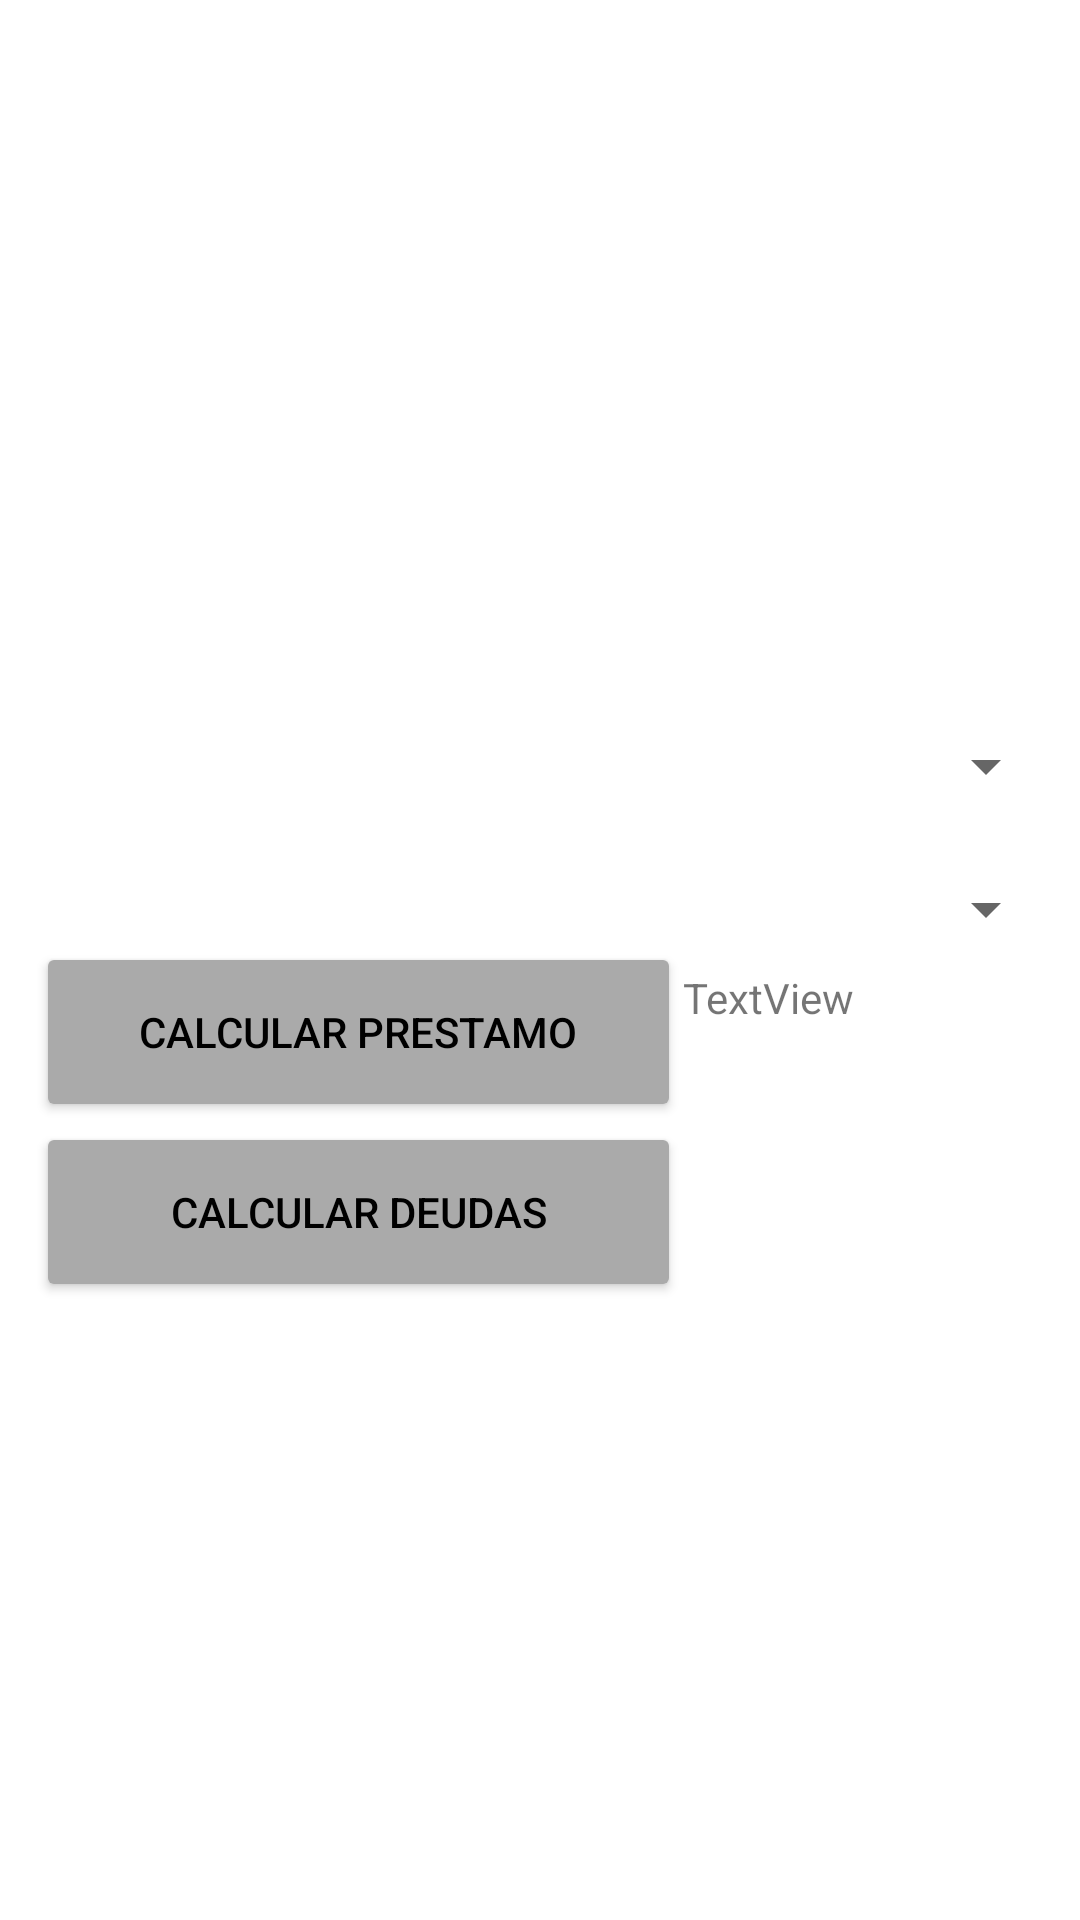

Write the Android layout XML for this screen, with the resource values it uses.
<!-- AndroidManifest.xml: application theme Theme.Examen_II -->
<!-- res/layout/activity_prestamos_act.xml -->
<?xml version="1.0" encoding="utf-8"?>
<androidx.constraintlayout.widget.ConstraintLayout xmlns:android="http://schemas.android.com/apk/res/android"
    xmlns:app="http://schemas.android.com/apk/res-auto"
    xmlns:tools="http://schemas.android.com/tools"
    android:layout_width="match_parent"
    android:layout_height="match_parent"
    android:background="@drawable/bgs"
    tools:context=".Prestamos_act">

    <ImageView
        android:id="@+id/imageView3"
        android:layout_width="244dp"
        android:layout_height="161dp"
        android:layout_marginStart="93dp"
        android:layout_marginTop="27dp"
        android:layout_marginEnd="74dp"
        app:layout_constraintEnd_toEndOf="parent"
        app:layout_constraintStart_toStartOf="parent"
        app:layout_constraintTop_toTopOf="parent"
        app:srcCompat="@drawable/dinero" />

    <LinearLayout
        android:layout_width="351dp"
        android:layout_height="129dp"
        android:layout_marginStart="27dp"
        android:layout_marginTop="46dp"
        android:layout_marginEnd="33dp"
        android:orientation="vertical"
        app:layout_constraintEnd_toEndOf="parent"
        app:layout_constraintStart_toStartOf="parent"
        app:layout_constraintTop_toBottomOf="@+id/imageView3">

        <Spinner
            android:id="@+id/spnCliente"
            android:layout_width="match_parent"
            android:layout_height="43dp" />

        <Spinner
            android:id="@+id/spnPrestamo"
            android:layout_width="match_parent"
            android:layout_height="52dp" />
    </LinearLayout>

    <LinearLayout
        android:id="@+id/linearLayout"
        android:layout_width="215dp"
        android:layout_height="126dp"
        android:layout_marginStart="38dp"
        android:layout_marginEnd="159dp"
        android:layout_marginBottom="200dp"
        android:orientation="vertical"
        app:layout_constraintBottom_toBottomOf="parent"
        app:layout_constraintEnd_toEndOf="parent"
        app:layout_constraintStart_toStartOf="parent">

        <Button
            android:id="@+id/button6"
            android:layout_width="match_parent"
            android:layout_height="60dp"
            android:backgroundTint="@android:color/darker_gray"
            android:onClick="CalcularPrestamo"
            android:text="Calcular Prestamo"
            android:textColor="@color/black" />

        <Button
            android:id="@+id/button7"
            android:layout_width="match_parent"
            android:layout_height="60dp"
            android:backgroundTint="@android:color/darker_gray"
            android:onClick="CalcularDeudas"
            android:text="Calcular Deudas"
            android:textColor="@color/black" />
    </LinearLayout>

    <TextView
        android:id="@+id/textView5"
        android:layout_width="wrap_content"
        android:layout_height="wrap_content"
        android:layout_marginStart="13dp"
        android:layout_marginEnd="88dp"
        android:layout_marginBottom="298dp"
        android:text="TextView"
        app:layout_constraintBottom_toBottomOf="parent"
        app:layout_constraintEnd_toEndOf="parent"
        app:layout_constraintStart_toEndOf="@+id/linearLayout" />

</androidx.constraintlayout.widget.ConstraintLayout>
<!-- resources referenced by this layout -->
<resources>
  <style name="Theme.Examen_II" parent="Theme.MaterialComponents.DayNight.DarkActionBar">
          
          <item name="colorPrimary">@color/purple_500</item>
          <item name="colorPrimaryVariant">@color/purple_700</item>
          <item name="colorOnPrimary">@color/white</item>
          
          <item name="colorSecondary">@color/teal_200</item>
          <item name="colorSecondaryVariant">@color/teal_700</item>
          <item name="colorOnSecondary">@color/black</item>
          
          <item name="android:statusBarColor" tools:targetApi="l">?attr/colorPrimaryVariant</item>
          
      </style>
  <!-- not gathered from this repository: default colours our renderer supplied (Android Studio template values) -->
  <color name="purple_500">#FF6200EE</color>
  <color name="purple_700">#FF3700B3</color>
  <color name="teal_200">#FF03DAC5</color>
  <color name="teal_700">#FF018786</color>
  <color name="black">#FF000000</color>
  <color name="white">#FFFFFFFF</color>
</resources>
